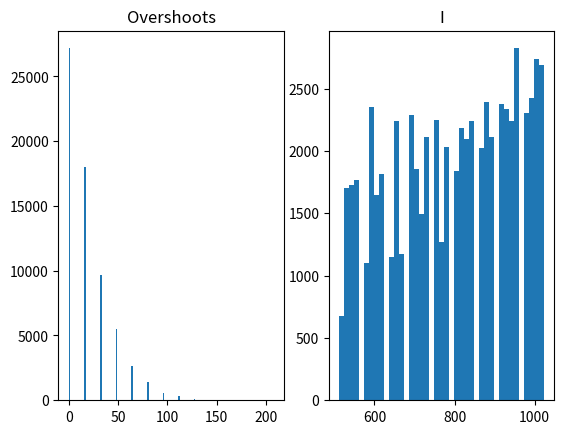

This chart was generated by the following Python code:
import numpy as np
import matplotlib.pyplot as plt

#I_min = 512 + 256
I_min = 512
I_max = 1024
#I_max = 1024 + 256
L = 16
K_min = I_max
K_max = 1 << 20

overshoots = []
I_list = []

for K in range(K_min, K_max + 1, L):
    min_overshoot = 10 * I_max # large number
    best_I = -1

    for I in range(I_min, I_max + 1, L):
        ceil_K = ((K + I - 1) // I) * I
        overshoot = ceil_K - K

        if overshoot <= min_overshoot:
            min_overshoot = overshoot
            best_I = I

    overshoots.append(min_overshoot)
    I_list.append(best_I)

    if K % (K_max // 8) == 0:
        print("K: %d" % K);

overshoots = np.array(overshoots)
I_list = np.array(I_list)
print("Average overshoot: %f" % np.mean(overshoots))
print("Max overshoot: %d" % np.max(overshoots))
print("Average I: %f" % np.mean(I_list))

plt.subplot(121)
plt.hist(overshoots, bins = "auto")
plt.title("Overshoots")

plt.subplot(122)
plt.hist(I_list, bins = "auto")
plt.title("I")

plt.show()
